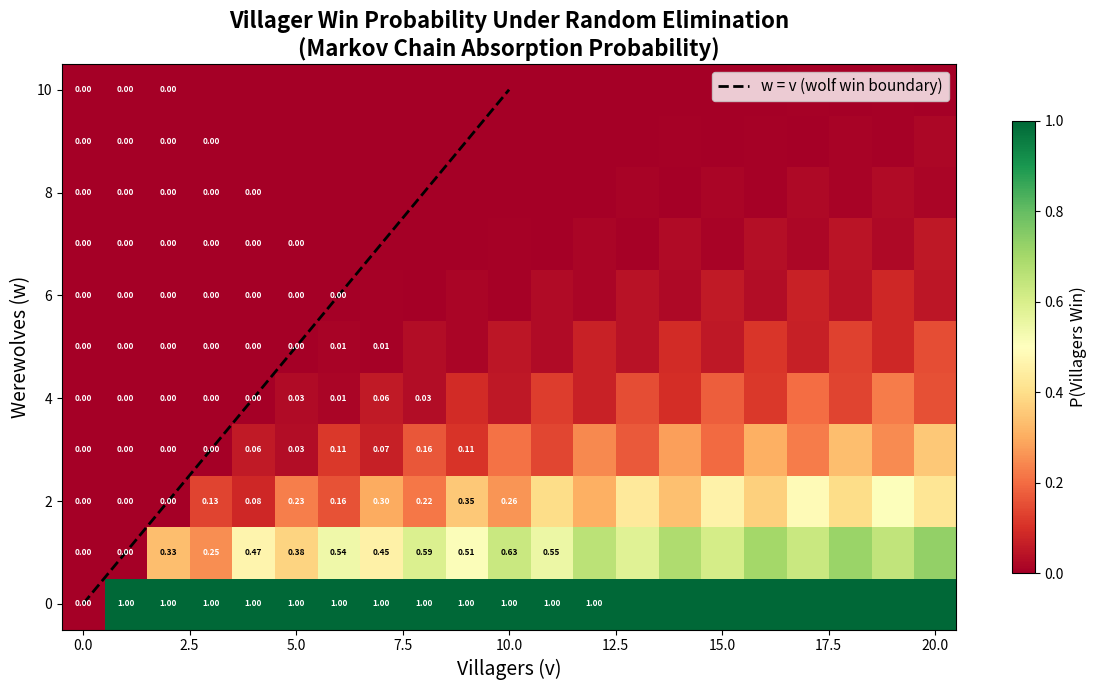

This chart was generated by the following Python code:
#!/usr/bin/env python3
"""
Visualization 1: Villager Win Probability Heatmap

Visualizes the exact villager win probability under random elimination
as a heatmap over the (wolves, villagers) state space. The absorbing
states (wolves = 0 or wolves ≥ villagers) form the boundary conditions.
This directly corresponds to the Lean-verified `villagerWinProb` function.
"""

import numpy as np
import matplotlib.pyplot as plt
from functools import lru_cache


@lru_cache(maxsize=None)
def villager_win_prob(w: int, v: int) -> float:
    """Exact villager win probability under random elimination."""
    if w == 0:
        return 1.0 if v > 0 else 0.0
    if w >= v:
        return 0.0
    if v <= 1:
        return 0.0
    tot = w + v
    return (w / tot) * villager_win_prob(w - 1, v - 1) + \
           (v / tot) * villager_win_prob(w, v - 2)


max_w = 10
max_v = 20

# Build heatmap data
data = np.full((max_w + 1, max_v + 1), np.nan)
for w in range(max_w + 1):
    for v in range(max_v + 1):
        data[w, v] = villager_win_prob(w, v)

fig, ax = plt.subplots(figsize=(12, 7))
im = ax.imshow(data, origin='lower', aspect='auto',
               cmap='RdYlGn', vmin=0, vmax=1,
               extent=[-0.5, max_v + 0.5, -0.5, max_w + 0.5])

# Add diagonal line for w = v (werewolf win boundary)
ax.plot([0, max_w], [0, max_w], 'k--', linewidth=2, label='w = v (wolf win boundary)')

# Annotate key states
for w in range(max_w + 1):
    for v in range(max_v + 1):
        if w + v <= 12 and not np.isnan(data[w, v]):
            val = data[w, v]
            color = 'white' if val < 0.3 or val > 0.7 else 'black'
            ax.text(v, w, f'{val:.2f}', ha='center', va='center',
                    fontsize=6, color=color, fontweight='bold')

ax.set_xlabel('Villagers (v)', fontsize=14)
ax.set_ylabel('Werewolves (w)', fontsize=14)
ax.set_title('Villager Win Probability Under Random Elimination\n'
             '(Markov Chain Absorption Probability)',
             fontsize=16, fontweight='bold')

cbar = plt.colorbar(im, ax=ax, shrink=0.8)
cbar.set_label('P(Villagers Win)', fontsize=12)

ax.legend(loc='upper right', fontsize=11)
plt.tight_layout()
plt.savefig('viz_win_probability.png', dpi=150, bbox_inches='tight')
print("Saved viz_win_probability.png")
